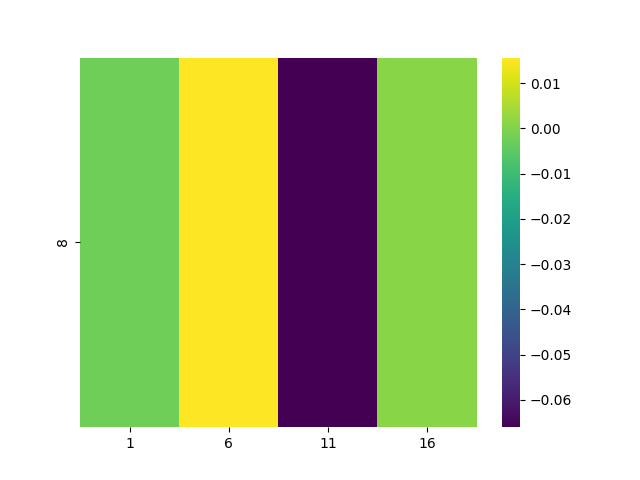

Values plotted in this chart, from the file beside it:
, 1, 6, 11, 16
8, -0.002249, 0.01565, -0.06606, 0.001287
